Run: headless pygame with SDL's dummy video driver; simulated clock (each Clock.tick advances the game by its frame time, no real sleeping); random seed 0; keys injected as events and as key.get_pressed() state; mouse plan: one left click at the window centre at the start of phase 2, then a move to the lower-right quarter at the start of phase 3.
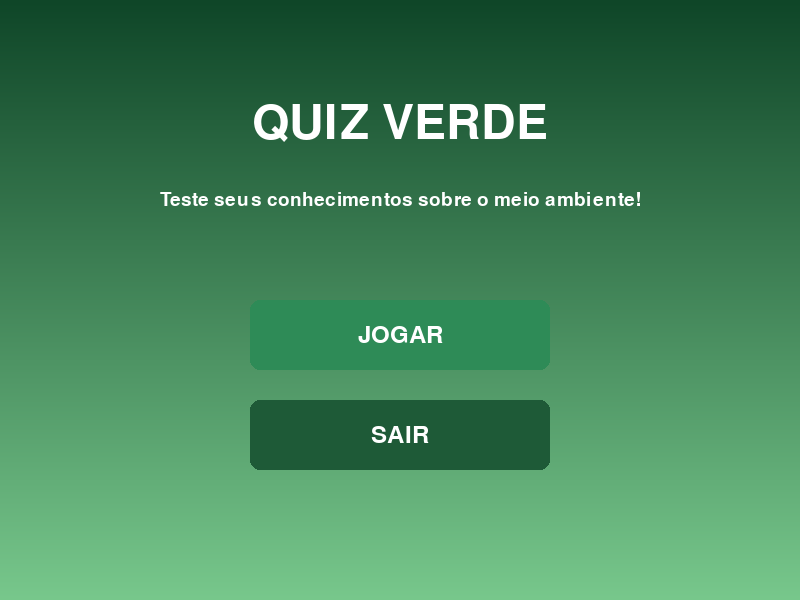
Frame 1 of 4 · flips 1–60 · no input
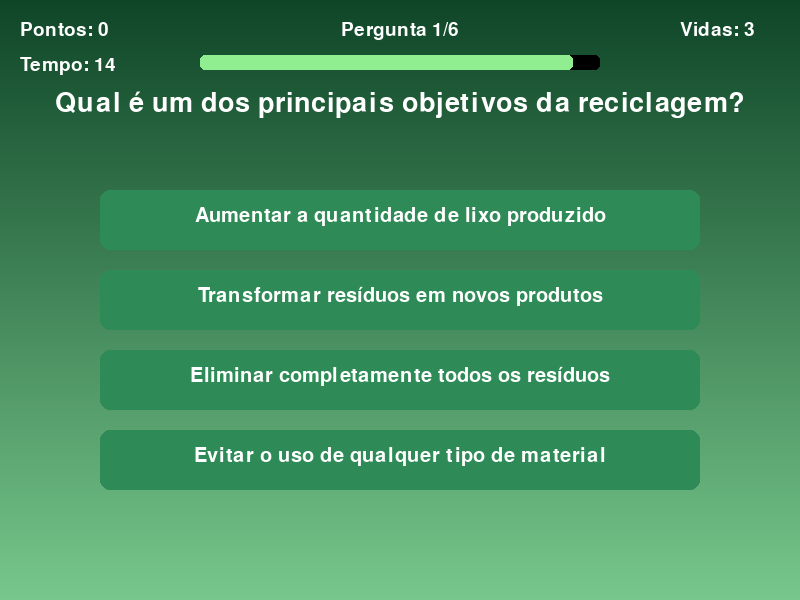
Frame 2 of 4 · flips 61–180 · clicked the window centre · tapped SPACE, RETURN · held RIGHT (→), D
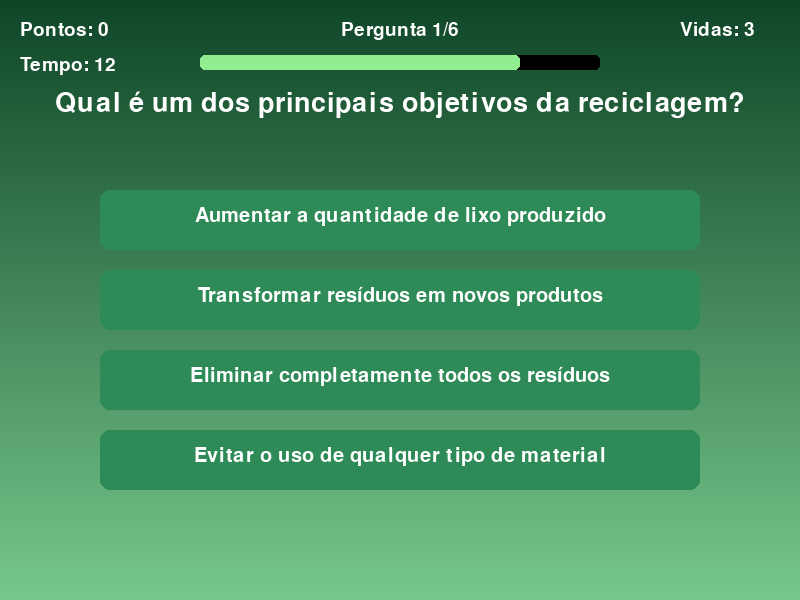
Frame 3 of 4 · flips 181–300 · moved the mouse to the lower-right quarter · held DOWN (↓), S
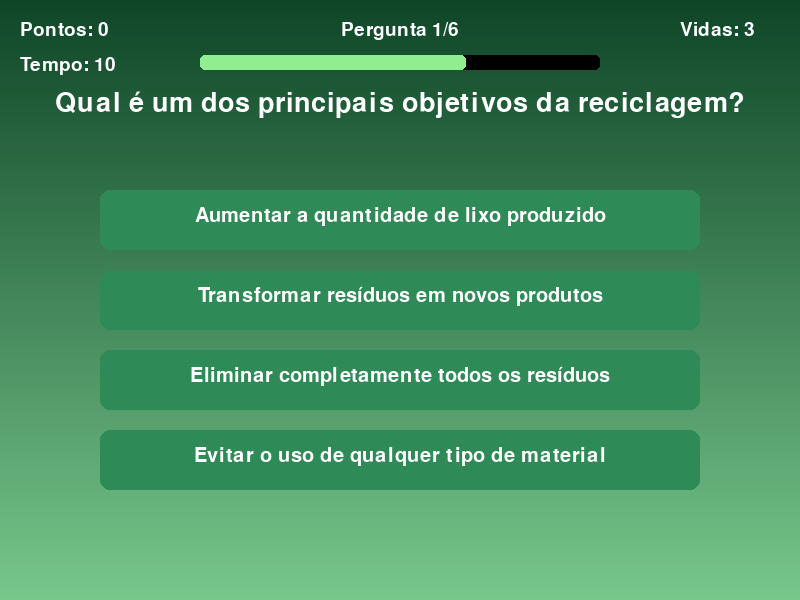
Frame 4 of 4 · flips 301–420 · held LEFT (←), A, UP (↑), W

The pygame program that drew these frames:

import pygame
import sys

pygame.init()

# ==================================================
# CONFIGURAÇÕES DA TELA
# ==================================================

LARGURA = 800
ALTURA = 600

tela = pygame.display.set_mode((LARGURA, ALTURA))
pygame.display.set_caption("Quiz Verde")

relogio = pygame.time.Clock()

# ==================================================
# FONTES
# ==================================================

fonte_titulo = pygame.font.Font(None, 70)
fonte_pergunta = pygame.font.Font(None, 40)
fonte_resposta = pygame.font.Font(None, 30)
fonte_pequena = pygame.font.Font(None, 28)
fonte_resultado = pygame.font.Font(None, 45)
fonte_botao = pygame.font.Font(None, 35)

# ==================================================
# CORES
# ==================================================

BRANCO = (255, 255, 255)
PRETO = (0, 0, 0)

VERDE = (144, 238, 144)
VERDE_ESCURO = (46, 139, 87)
VERDE_MUITO_ESCURO = (30, 90, 55)

VERMELHO = (200, 50, 50)
AMARELO = (255, 215, 0)

# ==================================================
# FUNÇÃO DO FUNDO DEGRADÊ
# ==================================================

def desenhar_degrade():

    cor_cima = (15, 70, 40)
    cor_baixo = (120, 200, 140)

    for y in range(ALTURA):

        proporcao = y / ALTURA

        r = int(
            cor_cima[0]
            + (cor_baixo[0] - cor_cima[0]) * proporcao
        )

        g = int(
            cor_cima[1]
            + (cor_baixo[1] - cor_cima[1]) * proporcao
        )

        b = int(
            cor_cima[2]
            + (cor_baixo[2] - cor_cima[2]) * proporcao
        )

        pygame.draw.line(
            tela,
            (r, g, b),
            (0, y),
            (LARGURA, y)
        )

# ==================================================
# FUNÇÃO PARA QUEBRAR TEXTOS AUTOMATICAMENTE
# ==================================================

def quebrar_texto(texto, fonte, largura_maxima):

    palavras = texto.split()

    linhas = []

    linha_atual = ""

    for palavra in palavras:

        teste = linha_atual + " " + palavra

        if fonte.size(teste)[0] <= largura_maxima:

            linha_atual = teste.strip()

        else:

            if linha_atual:
                linhas.append(linha_atual)

            linha_atual = palavra

    if linha_atual:
        linhas.append(linha_atual)

    return linhas

# ==================================================
# PERGUNTAS
# ==================================================

perguntas = [
    "Qual é um dos principais objetivos da reciclagem?",
    "Por que a reciclagem ajuda a preservar recursos naturais?",
    "Qual destes materiais possui maior potencial de reciclagem?",
    "Qual atitude contribui mais para a reciclagem?",
    "Quais são os principais benefícios da reciclagem?",
    "Quais problemas podem ocorrer com o descarte inadequado?"
]

# ==================================================
# RESPOSTAS
# ==================================================

respostas = [

    [
        "Aumentar a quantidade de lixo produzido",
        "Transformar resíduos em novos produtos",
        "Eliminar completamente todos os resíduos",
        "Evitar o uso de qualquer tipo de material"
    ],

    [
        "Porque reduz a necessidade de retirar novas matérias-primas da natureza",
        "Porque impede qualquer tipo de poluição",
        "Porque transforma resíduos em alimentos",
        "Porque elimina a necessidade de energia"
    ],

    [
        "Papel",
        "Plástico",
        "Vidro",
        "Todos os materiais possuem o mesmo potencial"
    ],

    [
        "Misturar todos os resíduos no lixo comum",
        "Separar corretamente os materiais recicláveis",
        "Queimar materiais recicláveis",
        "Descartar resíduos em terrenos vazios"
    ],

    [
        "Redução da poluição e economia de recursos naturais",
        "Aumento da quantidade de resíduos nos aterros",
        "Maior consumo de matérias-primas",
        "Aumento da poluição dos rios"
    ],

    [
        "Poluição do solo, da água e do ar",
        "Apenas mudanças na aparência das cidades",
        "Somente aumento da quantidade de lixo",
        "Nenhum impacto significativo"
    ]
]

# ==================================================
# RESPOSTAS CORRETAS
# ==================================================

respostas_corretas = [1, 0, 3, 1, 0, 0]

# ==================================================
# VARIÁVEIS DO JOGO
# ==================================================

estado = "menu"

pergunta_atual = 0

pontos = 0

vidas = 3

resultado = ""

tempo_por_pergunta = 15

tempo_restante = tempo_por_pergunta

tempo_inicio = pygame.time.get_ticks()

# ==================================================
# FUNÇÃO PARA DESENHAR BOTÕES
# ==================================================

def desenhar_botao(texto, retangulo, cor):

    pygame.draw.rect(
        tela,
        cor,
        retangulo,
        border_radius=10
    )

    texto_renderizado = fonte_botao.render(
        texto,
        True,
        BRANCO
    )

    x = (
        retangulo.centerx
        - texto_renderizado.get_width() // 2
    )

    y = (
        retangulo.centery
        - texto_renderizado.get_height() // 2
    )

    tela.blit(
        texto_renderizado,
        (x, y)
    )

# ==================================================
# BOTÕES DO MENU
# ==================================================

botao_jogar = pygame.Rect(
    250,
    300,
    300,
    70
)

botao_sair = pygame.Rect(
    250,
    400,
    300,
    70
)

# ==================================================
# BOTÕES DA TELA FINAL
# ==================================================

botao_jogar_novamente = pygame.Rect(
    200,
    400,
    400,
    70
)

botao_sair_final = pygame.Rect(
    250,
    490,
    300,
    60
)

# ==================================================
# BOTÕES DAS RESPOSTAS
# ==================================================

botoes = []

for i in range(4):

    botao = pygame.Rect(
        100,
        190 + i * 80,
        600,
        60
    )

    botoes.append(botao)

# ==================================================
# INICIAR / REINICIAR O QUIZ
# ==================================================

def iniciar_quiz():

    global estado
    global pergunta_atual
    global pontos
    global vidas
    global resultado
    global tempo_restante
    global tempo_inicio

    estado = "quiz"

    pergunta_atual = 0

    pontos = 0

    vidas = 3

    resultado = ""

    tempo_restante = tempo_por_pergunta

    tempo_inicio = pygame.time.get_ticks()

# ==================================================
# DESENHAR MENU
# ==================================================

def desenhar_menu():

    desenhar_degrade()

    titulo = fonte_titulo.render(
        "QUIZ VERDE",
        True,
        BRANCO
    )

    tela.blit(
        titulo,
        (
            LARGURA // 2
            - titulo.get_width() // 2,
            100
        )
    )

    subtitulo = fonte_pequena.render(
        "Teste seus conhecimentos sobre o meio ambiente!",
        True,
        BRANCO
    )

    tela.blit(
        subtitulo,
        (
            LARGURA // 2
            - subtitulo.get_width() // 2,
            190
        )
    )

    desenhar_botao(
        "JOGAR",
        botao_jogar,
        VERDE_ESCURO
    )

    desenhar_botao(
        "SAIR",
        botao_sair,
        VERDE_MUITO_ESCURO
    )

# ==================================================
# DESENHAR QUIZ
# ==================================================

def desenhar_quiz():

    desenhar_degrade()

    # ------------------------------
    # Pontos
    # ------------------------------

    texto_pontos = fonte_pequena.render(
        f"Pontos: {pontos}",
        True,
        BRANCO
    )

    tela.blit(
        texto_pontos,
        (20, 20)
    )

    # ------------------------------
    # Vidas
    # ------------------------------

    texto_vidas = fonte_pequena.render(
        f"Vidas: {vidas}",
        True,
        BRANCO
    )

    tela.blit(
        texto_vidas,
        (680, 20)
    )

    # ------------------------------
    # Pergunta atual
    # ------------------------------

    texto_progresso = fonte_pequena.render(
        f"Pergunta {pergunta_atual + 1}/{len(perguntas)}",
        True,
        BRANCO
    )

    tela.blit(
        texto_progresso,
        (
            LARGURA // 2
            - texto_progresso.get_width() // 2,
            20
        )
    )

    # ------------------------------
    # Tempo
    # ------------------------------

    cor_tempo = BRANCO

    if tempo_restante <= 5:
        cor_tempo = VERMELHO

    texto_tempo = fonte_pequena.render(
        f"Tempo: {tempo_restante}",
        True,
        cor_tempo
    )

    tela.blit(
        texto_tempo,
        (20, 55)
    )

    # ------------------------------
    # Barra de tempo
    # ------------------------------

    pygame.draw.rect(
        tela,
        PRETO,
        (200, 55, 400, 15),
        border_radius=5
    )

    largura_barra = int(
        400
        * tempo_restante
        / tempo_por_pergunta
    )

    if largura_barra < 0:
        largura_barra = 0

    pygame.draw.rect(
        tela,
        VERDE,
        (200, 55, largura_barra, 15),
        border_radius=5
    )

    # ------------------------------
    # Pergunta
    # ------------------------------

    linhas_pergunta = quebrar_texto(
        perguntas[pergunta_atual],
        fonte_pergunta,
        700
    )

    y_pergunta = 90

    for linha in linhas_pergunta:

        texto = fonte_pergunta.render(
            linha,
            True,
            BRANCO
        )

        tela.blit(
            texto,
            (
                LARGURA // 2
                - texto.get_width() // 2,
                y_pergunta
            )
        )

        y_pergunta += 40

    # ------------------------------
    # Respostas
    # ------------------------------

    for i in range(4):

        pygame.draw.rect(
            tela,
            VERDE_ESCURO,
            botoes[i],
            border_radius=10
        )

        linhas_resposta = quebrar_texto(
            respostas[pergunta_atual][i],
            fonte_resposta,
            550
        )

        altura_total = len(linhas_resposta) * 28

        y_texto = (
            botoes[i].centery
            - altura_total // 2
        )

        for linha in linhas_resposta:

            texto_resposta = fonte_resposta.render(
                linha,
                True,
                BRANCO
            )

            tela.blit(
                texto_resposta,
                (
                    botoes[i].centerx
                    - texto_resposta.get_width() // 2,
                    y_texto
                )
            )

            y_texto += 28

    # ------------------------------
    # Resultado
    # ------------------------------

    if resultado != "":

        if resultado == "Resposta correta!":
            cor_resultado = VERDE

        elif resultado == "Resposta incorreta!":
            cor_resultado = VERMELHO

        else:
            cor_resultado = AMARELO

        texto_resultado = fonte_pequena.render(
            resultado,
            True,
            cor_resultado
        )

        tela.blit(
            texto_resultado,
            (
                LARGURA // 2
                - texto_resultado.get_width() // 2,
                550
            )
        )

# ==================================================
# DESENHAR RESULTADO FINAL
# ==================================================

def desenhar_resultado_final():

    desenhar_degrade()

    titulo = fonte_titulo.render(
        "QUIZ CONCLUÍDO!",
        True,
        BRANCO
    )

    tela.blit(
        titulo,
        (
            LARGURA // 2
            - titulo.get_width() // 2,
            70
        )
    )

    texto_pontos = fonte_resultado.render(
        f"Pontuação: {pontos}",
        True,
        BRANCO
    )

    tela.blit(
        texto_pontos,
        (
            LARGURA // 2
            - texto_pontos.get_width() // 2,
            180
        )
    )

    texto_acertos = fonte_resultado.render(
        f"Você acertou {pontos} de {len(perguntas)}!",
        True,
        BRANCO
    )

    tela.blit(
        texto_acertos,
        (
            LARGURA // 2
            - texto_acertos.get_width() // 2,
            240
        )
    )

    # ------------------------------
    # Mensagem
    # ------------------------------

    porcentagem = (
        pontos / len(perguntas)
    ) * 100

    if porcentagem == 100:

        mensagem = "Excelente! Você acertou tudo!"

    elif porcentagem >= 70:

        mensagem = (
            "Muito bom! Você conhece bastante "
            "sobre o meio ambiente!"
        )

    elif porcentagem >= 50:

        mensagem = (
            "Bom trabalho! Continue aprendendo!"
        )

    else:

        mensagem = (
            "Você pode tentar novamente e melhorar!"
        )

    linhas_mensagem = quebrar_texto(
        mensagem,
        fonte_pequena,
        650
    )

    y_mensagem = 310

    for linha in linhas_mensagem:

        texto_mensagem = fonte_pequena.render(
            linha,
            True,
            VERDE
        )

        tela.blit(
            texto_mensagem,
            (
                LARGURA // 2
                - texto_mensagem.get_width() // 2,
                y_mensagem
            )
        )

        y_mensagem += 30

    # ------------------------------
    # Botões
    # ------------------------------

    desenhar_botao(
        "JOGAR NOVAMENTE",
        botao_jogar_novamente,
        VERDE_ESCURO
    )

    desenhar_botao(
        "SAIR",
        botao_sair_final,
        VERDE_MUITO_ESCURO
    )

# ==================================================
# LOOP PRINCIPAL
# ==================================================

rodando = True

while rodando:

    # ==================================================
    # DESENHA A TELA
    # ==================================================

    if estado == "menu":

        desenhar_menu()

    elif estado == "quiz":

        # ------------------------------
        # Atualiza o tempo
        # ------------------------------

        tempo_atual = pygame.time.get_ticks()

        segundos_passados = (
            tempo_atual - tempo_inicio
        ) // 1000

        tempo_restante = (
            tempo_por_pergunta
            - segundos_passados
        )

        # ------------------------------
        # Tempo acabou
        # ------------------------------

        if tempo_restante <= 0:

            tempo_restante = 0

            resultado = "Tempo esgotado!"

            vidas -= 1

            desenhar_quiz()

            pygame.display.flip()

            pygame.time.delay(1000)

            if vidas <= 0:

                estado = "final"

            elif pergunta_atual < len(perguntas) - 1:

                pergunta_atual += 1

                resultado = ""

                tempo_inicio = pygame.time.get_ticks()

            else:

                estado = "final"

        desenhar_quiz()

    elif estado == "final":

        desenhar_resultado_final()

    # ==================================================
    # EVENTOS
    # ==================================================

    for evento in pygame.event.get():

        # ------------------------------
        # Fechar o jogo
        # ------------------------------

        if evento.type == pygame.QUIT:

            rodando = False

        # ------------------------------
        # Clique
        # ------------------------------

        if evento.type == pygame.MOUSEBUTTONDOWN:

            posicao_mouse = evento.pos

            # ==========================================
            # MENU
            # ==========================================

            if estado == "menu":

                if botao_jogar.collidepoint(
                    posicao_mouse
                ):

                    iniciar_quiz()

                elif botao_sair.collidepoint(
                    posicao_mouse
                ):

                    rodando = False

            # ==========================================
            # QUIZ
            # ==========================================

            elif estado == "quiz":

                for i in range(4):

                    if botoes[i].collidepoint(
                        posicao_mouse
                    ):

                        # ------------------------------
                        # Resposta correta
                        # ------------------------------

                        if i == respostas_corretas[
                            pergunta_atual
                        ]:

                            resultado = (
                                "Resposta correta!"
                            )

                            pontos += 1

                        # ------------------------------
                        # Resposta incorreta
                        # ------------------------------

                        else:

                            resultado = (
                                "Resposta incorreta!"
                            )

                            vidas -= 1

                        desenhar_quiz()

                        pygame.display.flip()

                        pygame.time.delay(1000)

                        # ------------------------------
                        # Acabaram as vidas
                        # ------------------------------

                        if vidas <= 0:

                            estado = "final"

                        # ------------------------------
                        # Próxima pergunta
                        # ------------------------------

                        elif pergunta_atual < len(perguntas) - 1:

                            pergunta_atual += 1

                            resultado = ""

                            tempo_inicio = (
                                pygame.time.get_ticks()
                            )

                        # ------------------------------
                        # Terminou o quiz
                        # ------------------------------

                        else:

                            estado = "final"

            # ==========================================
            # RESULTADO FINAL
            # ==========================================

            elif estado == "final":

                if botao_jogar_novamente.collidepoint(
                    posicao_mouse
                ):

                    iniciar_quiz()

                elif botao_sair_final.collidepoint(
                    posicao_mouse
                ):

                    rodando = False

    # ==================================================
    # ATUALIZA A TELA
    # ==================================================

    pygame.display.flip()

    relogio.tick(60)

# ==================================================
# FINALIZA
# ==================================================

pygame.quit()
sys.exit()
